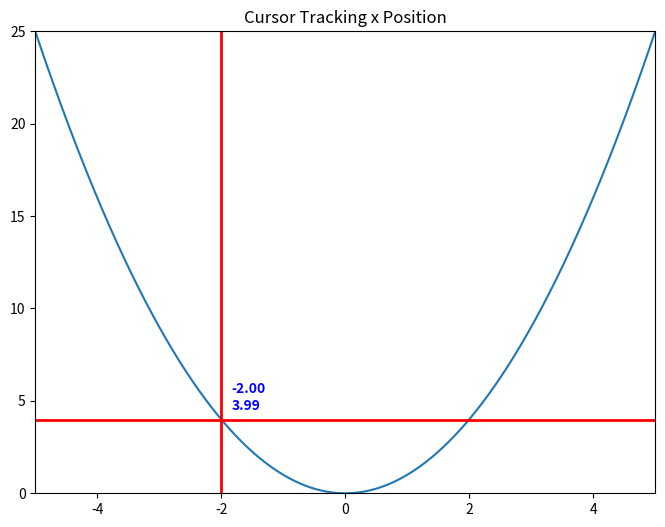
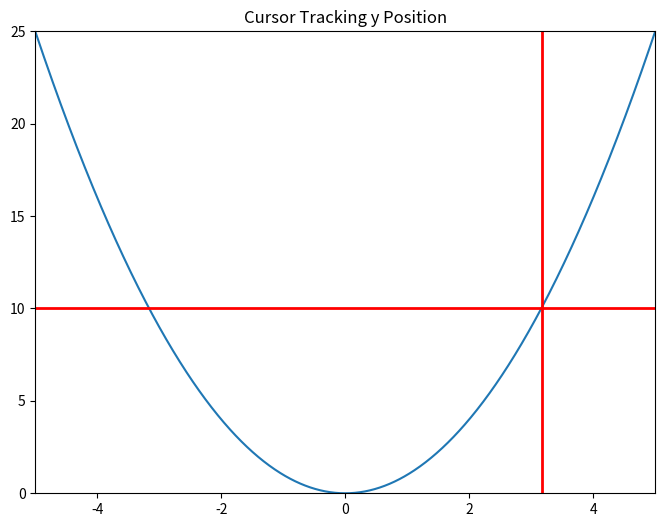

The script that saved these images, in order:
"""
================
Annotated cursor
================

Display a data cursor including a text box, which shows the plot point close
to the mouse pointer.

The new cursor inherits from `~matplotlib.widgets.Cursor` and demonstrates the
creation of new widgets and their event callbacks.

See also the :doc:`cross hair cursor
</gallery/event_handling/cursor_demo>`, which implements a cursor tracking the
plotted data, but without using inheritance and without displaying the
currently tracked coordinates.

.. note::
    The figure related to this example does not show the cursor, because that
    figure is automatically created in a build queue, where the first mouse
    movement, which triggers the cursor creation, is missing.

"""
from matplotlib.widgets import Cursor
import numpy as np
import matplotlib.pyplot as plt

from matplotlib.backend_bases import MouseEvent


class AnnotatedCursor(Cursor):
    """
    A crosshair cursor like `~matplotlib.widgets.Cursor` with a text showing \
    the current coordinates.

    For the cursor to remain responsive you must keep a reference to it.
    The data of the axis specified as *dataaxis* must be in ascending
    order. Otherwise, the `numpy.searchsorted` call might fail and the text
    disappears. You can satisfy the requirement by sorting the data you plot.
    Usually the data is already sorted (if it was created e.g. using
    `numpy.linspace`), but e.g. scatter visualization might cause this problem.
    The cursor sticks to the plotted line.

    Parameters
    ----------
    line : `matplotlib.lines.Line2D`
        The plot line from which the data coordinates are displayed.

    numberformat : `python format string <https://docs.python.org/3/\
    library/string.html#formatstrings>`_, optional, default: "{0:.4g};{1:.4g}"
        The displayed text is created by calling *format()* on this string
        with the two coordinates.

    offset : (float, float) default: (5, 5)
        The offset in display (pixel) coordinates of the text position
        relative to the cross-hair.

    dataaxis : {"x", "y"}, optional, default: "x"
        If "x" is specified, the vertical cursor line sticks to the mouse
        pointer. The horizontal cursor line sticks to *line*
        at that x value. The text shows the data coordinates of *line*
        at the pointed x value. If you specify "y", it works in the opposite
        manner. But: For the "y" value, where the mouse points to, there might
        be multiple matching x values, if the plotted function is not biunique.
        Cursor and text coordinate will always refer to only one x value.
        So if you use the parameter value "y", ensure that your function is
        biunique.

    Other Parameters
    ----------------
    textprops : `matplotlib.text` properties as dictionary
        Specifies the appearance of the rendered text object.

    **cursorargs : `matplotlib.widgets.Cursor` properties
        Arguments passed to the internal `~matplotlib.widgets.Cursor` instance.
        The `matplotlib.axes.Axes` argument is mandatory! The parameter
        *useblit* can be set to *True* in order to achieve faster rendering.

    """

    def __init__(self, line, numberformat="{0:.4g};{1:.4g}", offset=(5, 5),
                 dataaxis='x', textprops=None, **cursorargs):
        if textprops is None:
            textprops = {}
        # The line object, for which the coordinates are displayed
        self.line = line
        # The format string, on which .format() is called for creating the text
        self.numberformat = numberformat
        # Text position offset
        self.offset = np.array(offset)
        # The axis in which the cursor position is looked up
        self.dataaxis = dataaxis

        # First call baseclass constructor.
        # Draws cursor and remembers background for blitting.
        # Saves ax as class attribute.
        super().__init__(**cursorargs)

        # Default value for position of text.
        self.set_position(self.line.get_xdata()[0], self.line.get_ydata()[0])
        # Create invisible animated text
        self.text = self.ax.text(
            self.ax.get_xbound()[0],
            self.ax.get_ybound()[0],
            "0, 0",
            animated=bool(self.useblit),
            visible=False, **textprops)
        # The position at which the cursor was last drawn
        self.lastdrawnplotpoint = None

    def onmove(self, event):
        """
        Overridden draw callback for cursor. Called when moving the mouse.
        """

        # Leave method under the same conditions as in overridden method
        if self.ignore(event):
            self.lastdrawnplotpoint = None
            return
        if not self.canvas.widgetlock.available(self):
            self.lastdrawnplotpoint = None
            return

        # If the mouse left drawable area, we now make the text invisible.
        # Baseclass will redraw complete canvas after, which makes both text
        # and cursor disappear.
        if event.inaxes != self.ax:
            self.lastdrawnplotpoint = None
            self.text.set_visible(False)
            super().onmove(event)
            return

        # Get the coordinates, which should be displayed as text,
        # if the event coordinates are valid.
        plotpoint = None
        if event.xdata is not None and event.ydata is not None:
            # Get plot point related to current x position.
            # These coordinates are displayed in text.
            plotpoint = self.set_position(event.xdata, event.ydata)
            # Modify event, such that the cursor is displayed on the
            # plotted line, not at the mouse pointer,
            # if the returned plot point is valid
            if plotpoint is not None:
                event.xdata = plotpoint[0]
                event.ydata = plotpoint[1]

        # If the plotpoint is given, compare to last drawn plotpoint and
        # return if they are the same.
        # Skip even the call of the base class, because this would restore the
        # background, draw the cursor lines and would leave us the job to
        # re-draw the text.
        if plotpoint is not None and plotpoint == self.lastdrawnplotpoint:
            return

        # Baseclass redraws canvas and cursor. Due to blitting,
        # the added text is removed in this call, because the
        # background is redrawn.
        super().onmove(event)

        # Check if the display of text is still necessary.
        # If not, just return.
        # This behaviour is also cloned from the base class.
        if not self.get_active() or not self.visible:
            return

        # Draw the widget, if event coordinates are valid.
        if plotpoint is not None:
            # Update position and displayed text.
            # Position: Where the event occurred.
            # Text: Determined by set_position() method earlier
            # Position is transformed to pixel coordinates,
            # an offset is added there and this is transformed back.
            temp = [event.xdata, event.ydata]
            temp = self.ax.transData.transform(temp)
            temp = temp + self.offset
            temp = self.ax.transData.inverted().transform(temp)
            self.text.set_position(temp)
            self.text.set_text(self.numberformat.format(*plotpoint))
            self.text.set_visible(self.visible)

            # Tell base class, that we have drawn something.
            # Baseclass needs to know, that it needs to restore a clean
            # background, if the cursor leaves our figure context.
            self.needclear = True

            # Remember the recently drawn cursor position, so events for the
            # same position (mouse moves slightly between two plot points)
            # can be skipped
            self.lastdrawnplotpoint = plotpoint
        # otherwise, make text invisible
        else:
            self.text.set_visible(False)

        # Draw changes. Cannot use _update method of baseclass,
        # because it would first restore the background, which
        # is done already and is not necessary.
        if self.useblit:
            self.ax.draw_artist(self.text)
            self.canvas.blit(self.ax.bbox)
        else:
            # If blitting is deactivated, the overridden _update call made
            # by the base class immediately returned.
            # We still have to draw the changes.
            self.canvas.draw_idle()

    def set_position(self, xpos, ypos):
        """
        Finds the coordinates, which have to be shown in text.

        The behaviour depends on the *dataaxis* attribute. Function looks
        up the matching plot coordinate for the given mouse position.

        Parameters
        ----------
        xpos : float
            The current x position of the cursor in data coordinates.
            Important if *dataaxis* is set to 'x'.
        ypos : float
            The current y position of the cursor in data coordinates.
            Important if *dataaxis* is set to 'y'.

        Returns
        -------
        ret : {2D array-like, None}
            The coordinates which should be displayed.
            *None* is the fallback value.
        """

        # Get plot line data
        xdata = self.line.get_xdata()
        ydata = self.line.get_ydata()

        # The dataaxis attribute decides, in which axis we look up which cursor
        # coordinate.
        if self.dataaxis == 'x':
            pos = xpos
            data = xdata
            lim = self.ax.get_xlim()
        elif self.dataaxis == 'y':
            pos = ypos
            data = ydata
            lim = self.ax.get_ylim()
        else:
            raise ValueError(f"The data axis specifier {self.dataaxis} should "
                             f"be 'x' or 'y'")

        # If position is valid and in valid plot data range.
        if pos is not None and lim[0] <= pos <= lim[-1]:
            # Find closest x value in sorted x vector.
            # This requires the plotted data to be sorted.
            index = np.searchsorted(data, pos)
            # Return none, if this index is out of range.
            if index < 0 or index >= len(data):
                return None
            # Return plot point as tuple.
            return (xdata[index], ydata[index])

        # Return none if there is no good related point for this x position.
        return None

    def clear(self, event):
        """
        Overridden clear callback for cursor, called before drawing the figure.
        """

        # The base class saves the clean background for blitting.
        # Text and cursor are invisible,
        # until the first mouse move event occurs.
        super().clear(event)
        if self.ignore(event):
            return
        self.text.set_visible(False)

    def _update(self):
        """
        Overridden method for either blitting or drawing the widget canvas.

        Passes call to base class if blitting is activated, only.
        In other cases, one draw_idle call is enough, which is placed
        explicitly in this class (see *onmove()*).
        In that case, `~matplotlib.widgets.Cursor` is not supposed to draw
        something using this method.
        """

        if self.useblit:
            super()._update()


fig, ax = plt.subplots(figsize=(8, 6))
ax.set_title("Cursor Tracking x Position")

x = np.linspace(-5, 5, 1000)
y = x**2

line, = ax.plot(x, y)
ax.set_xlim(-5, 5)
ax.set_ylim(0, 25)

# A minimum call
# Set useblit=True on most backends for enhanced performance
# and pass the ax parameter to the Cursor base class.
# cursor = AnnotatedCursor(line=lin[0], ax=ax, useblit=True)

# A more advanced call. Properties for text and lines are passed.
# Watch the passed color names and the color of cursor line and text, to
# relate the passed options to graphical elements.
# The dataaxis parameter is still the default.
cursor = AnnotatedCursor(
    line=line,
    numberformat="{0:.2f}\n{1:.2f}",
    dataaxis='x', offset=[10, 10],
    textprops={'color': 'blue', 'fontweight': 'bold'},
    ax=ax,
    useblit=True,
    color='red',
    linewidth=2)

# Simulate a mouse move to (-2, 10), needed for online docs
t = ax.transData
MouseEvent(
    "motion_notify_event", ax.figure.canvas, *t.transform((-2, 10))
)._process()

plt.show()

###############################################################################
# Trouble with non-biunique functions
# -----------------------------------
# A call demonstrating problems with the *dataaxis=y* parameter.
# The text now looks up the matching x value for the current cursor y position
# instead of vice versa. Hover your cursor to y=4. There are two x values
# producing this y value: -2 and 2. The function is only unique,
# but not biunique. Only one value is shown in the text.

fig, ax = plt.subplots(figsize=(8, 6))
ax.set_title("Cursor Tracking y Position")

line, = ax.plot(x, y)
ax.set_xlim(-5, 5)
ax.set_ylim(0, 25)

cursor = AnnotatedCursor(
    line=line,
    numberformat="{0:.2f}\n{1:.2f}",
    dataaxis='y', offset=[10, 10],
    textprops={'color': 'blue', 'fontweight': 'bold'},
    ax=ax,
    useblit=True,
    color='red', linewidth=2)

# Simulate a mouse move to (-2, 10), needed for online docs
t = ax.transData
MouseEvent(
    "motion_notify_event", ax.figure.canvas, *t.transform((-2, 10))
)._process()

plt.show()
